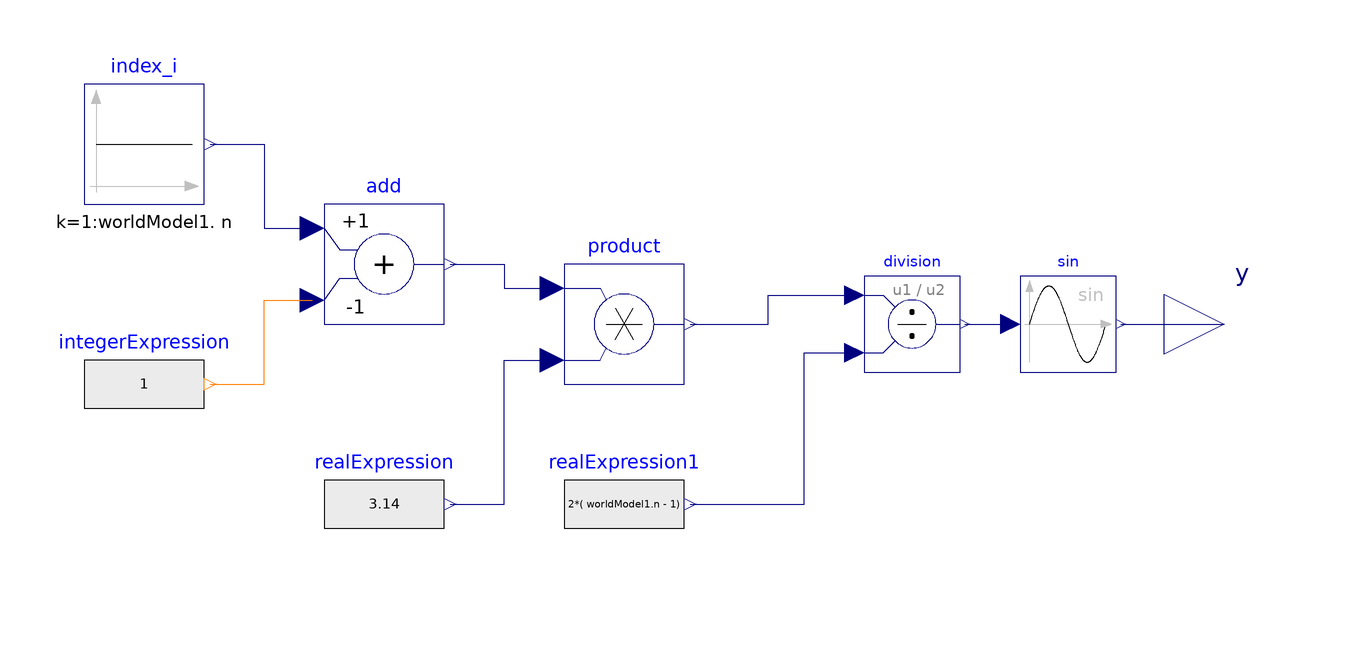

The Modelica model whose source follows is shown above as a component diagram (icons at their Placement, wires along their Line points).

block WaveIC
          extends PDE.Icons.BlockIcon;

          outer PDE.World.worldModel worldModel1;
          inner parameter Integer n = worldModel1.n;
          Modelica.Blocks.Interfaces.RealOutput y[worldModel1.n]
            annotation (extent=[100,-10; 120,10]);
          Modelica.Blocks.Math.Add add[worldModel1.n](k2=-1)
            annotation (extent=[-40,0; -20,20]);
          Modelica.Blocks.Sources.IntegerExpression integerExpression[worldModel1.n](y=1)
                    annotation (extent=[-80,-20; -60,0]);
          annotation (Diagram, Icon(Text(
                extent=[-58,44; 64,-44],
                style(color=3, rgbcolor={0,0,255}),
                string="WIC")),
            Documentation(info="<html>
<p>
Implements the initial condition for the first equation of the wave equation system
</p>

<img align=middle src=\"..\\Images\\w5.png\">


</pre>
<p><b>Release Notes: </b></p>

<ul>
</html>"));
          Modelica.Blocks.Math.Product product[worldModel1.n]
            annotation (extent=[0,-10; 20,10]);
          Modelica.Blocks.Sources.RealExpression realExpression[worldModel1.n](y=3.14)
            annotation (extent=[-40,-40; -20,-20]);
          Modelica.Blocks.Sources.RealExpression realExpression1[worldModel1.n](y=2*(
                worldModel1.n - 1))
                               annotation (extent=[0,-40; 20,-20]);
          Modelica.Blocks.Math.Division division[worldModel1.n]
            annotation (extent=[50,-8; 66,8]);
          Modelica.Blocks.Sources.Constant index_i[worldModel1.n](k=1:worldModel1.
                n) annotation (extent=[-80,20; -60,40]);
          Modelica.Blocks.Math.Sin sin[worldModel1.n]
            annotation (extent=[76,-8; 92,8]);
        equation
          connect(realExpression.y, product.u2) annotation (points=[-19,-30; -10,
                -30; -10,-6; -2,-6],
                                  style(color=74, rgbcolor={0,0,127}));
          connect(add.y, product.u1) annotation (points=[-19,10; -10,10; -10,6;
                -2,6],
                     style(color=74, rgbcolor={0,0,127}));
          connect(product.y, division.u1) annotation (points=[21,0; 34,0; 34,
                4.8; 48.4,4.8],
                       style(color=74, rgbcolor={0,0,127}));
          connect(index_i.y, add.u1) annotation (points=[-59,30; -50,30; -50,16; -42,16],
              style(color=74, rgbcolor={0,0,127}));
          connect(realExpression1.y, division.u2) annotation (points=[21,-30;
                40,-30; 40,-4.8; 48.4,-4.8],
                                    style(color=74, rgbcolor={0,0,127}));
          connect(integerExpression.y, add.u2) annotation (points=[-59,-10; -50,
                -10; -50,4; -42,4], style(color=45, rgbcolor={255,127,0}));
          connect(division.y, sin.u) annotation (points=[66.8,0; 74.4,0], style(
                color=74, rgbcolor={0,0,127}));
          connect(sin.y, y) annotation (points=[92.8,0; 110,0], style(color=74,
                rgbcolor={0,0,127}));
        end WaveIC;